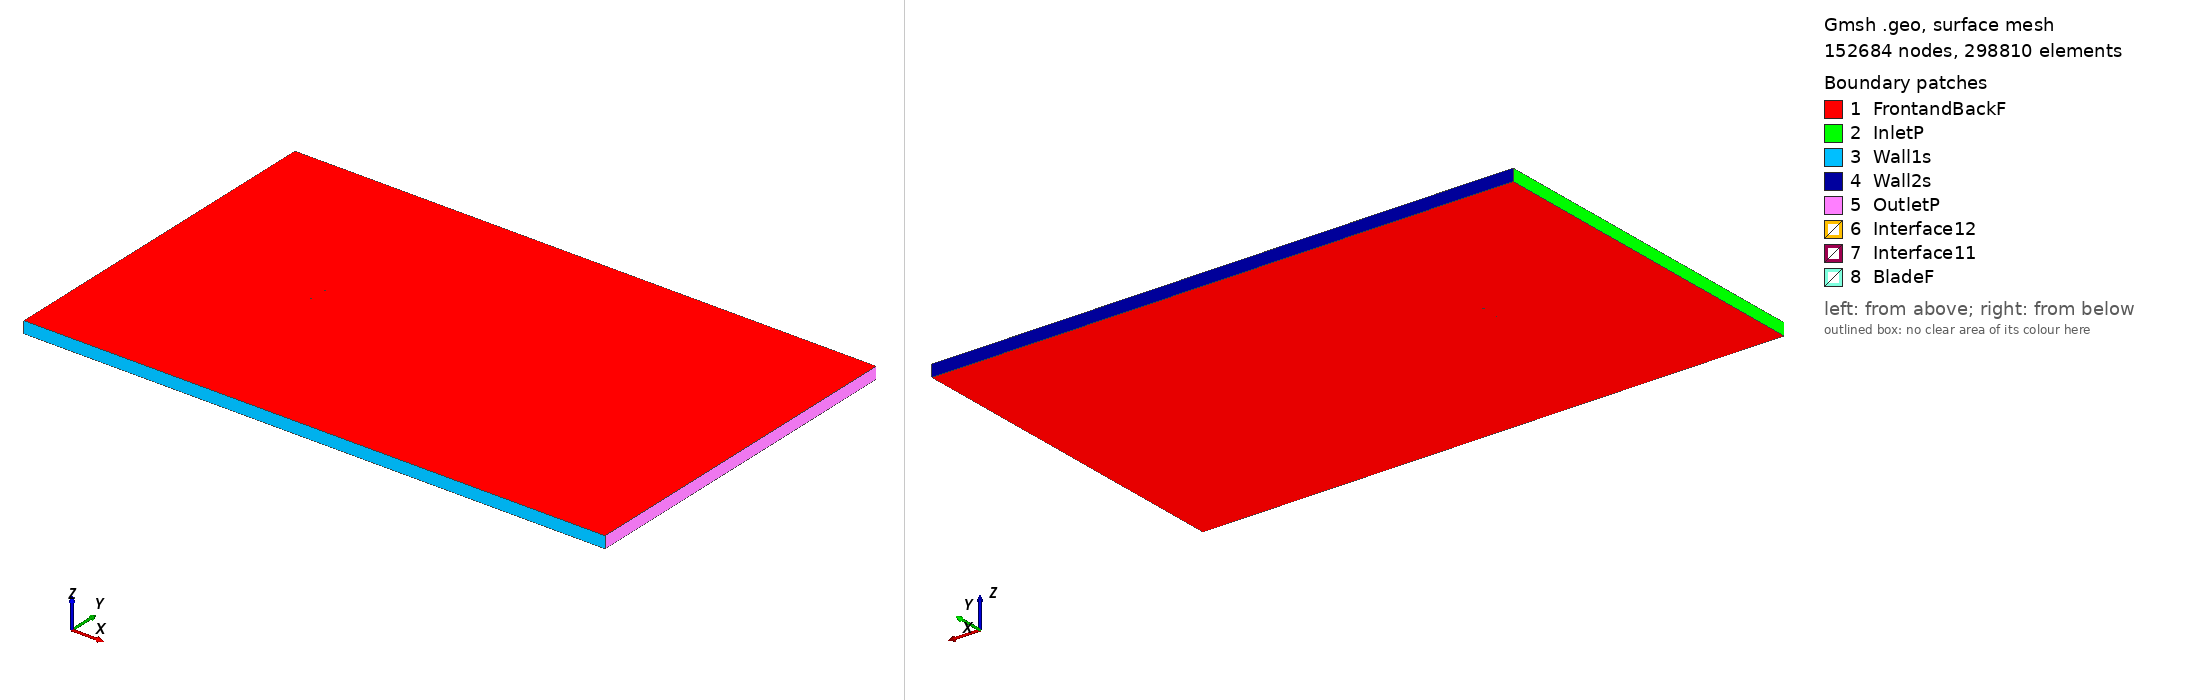

Gmsh geometry script, surface-meshed: 152684 nodes, 298810 surface elements. Boundary patches (legend numbers): 1 FrontandBackF, 2 InletP, 3 Wall1s, 4 Wall2s, 5 OutletP, 6 Interface12, 7 Interface11, 8 BladeF. Left view from above one corner, right view from below the opposite corner. Legend entries are the model's physical surfaces. The drawing asked Gmsh for element sizes between 1% and 20% of the model's largest extent; the script's own settings can give other sizes.

=== n64212ma_tsr_-1.5769_aoa_-8.7655.geo (drawn) ===
SetFactory("OpenCASCADE");

Point(1) = {0.073873, 0.749274, 0, 1.0};
Point(2) = {0.069185, 0.749330, 0, 1.0};
Point(3) = {0.061205, 0.749483, 0, 1.0};
Point(4) = {0.053214, 0.749667, 0, 1.0};
Point(5) = {0.045216, 0.749841, 0, 1.0};
Point(6) = {0.037219, 0.749961, 0, 1.0};
Point(7) = {0.029227, 0.750000, 0, 1.0};
Point(8) = {0.021242, 0.749931, 0, 1.0};
Point(9) = {0.013271, 0.749730, 0, 1.0};
Point(10) = {0.005316, 0.749368, 0, 1.0};
Point(11) = {-0.002616, 0.748810, 0, 1.0};
Point(12) = {-0.010520, 0.748012, 0, 1.0};
Point(13) = {-0.018379, 0.746889, 0, 1.0};
Point(14) = {-0.026225, 0.745664, 0, 1.0};
Point(15) = {-0.034035, 0.744196, 0, 1.0};
Point(16) = {-0.041829, 0.742617, 0, 1.0};
Point(17) = {-0.049596, 0.740879, 0, 1.0};
Point(18) = {-0.057299, 0.738744, 0, 1.0};
Point(19) = {-0.061102, 0.737341, 0, 1.0};
Point(20) = {-0.065722, 0.735569, 0, 1.0};
Point(21) = {-0.067643, 0.734190, 0, 1.0};
Point(22) = {-0.069117, 0.733278, 0, 1.0};
Point(23) = {-0.070554, 0.732094, 0, 1.0};
Point(24) = {-0.071985, 0.730863, 0, 1.0};
Point(25) = {-0.072687, 0.730151, 0, 1.0};
Point(26) = {-0.073358, 0.729200, 0, 1.0};
Point(27) = {-0.073867, 0.728238, 0, 1.0};
Point(28) = {-0.074188, 0.727057, 0, 1.0};
Point(29) = {-0.074124, 0.724790, 0, 1.0};
Point(30) = {-0.073744, 0.723736, 0, 1.0};
Point(31) = {-0.073182, 0.723112, 0, 1.0};
Point(32) = {-0.072482, 0.722653, 0, 1.0};
Point(33) = {-0.071645, 0.722359, 0, 1.0};
Point(34) = {-0.070035, 0.722249, 0, 1.0};
Point(35) = {-0.068450, 0.722331, 0, 1.0};
Point(36) = {-0.064514, 0.722728, 0, 1.0};
Point(37) = {-0.058219, 0.723375, 0, 1.0};
Point(38) = {-0.051923, 0.724022, 0, 1.0};
Point(39) = {-0.045630, 0.724685, 0, 1.0};
Point(40) = {-0.039332, 0.725316, 0, 1.0};
Point(41) = {-0.033032, 0.725931, 0, 1.0};
Point(42) = {-0.023463, 0.726901, 0, 1.0};
Point(43) = {-0.015640, 0.727822, 0, 1.0};
Point(44) = {-0.007842, 0.728927, 0, 1.0};
Point(45) = {-0.000082, 0.730302, 0, 1.0};
Point(46) = {0.007657, 0.731867, 0, 1.0};
Point(47) = {0.015381, 0.733576, 0, 1.0};
Point(48) = {0.023094, 0.735395, 0, 1.0};
Point(49) = {0.030802, 0.737292, 0, 1.0};
Point(50) = {0.038509, 0.739243, 0, 1.0};
Point(51) = {0.046220, 0.741214, 0, 1.0};
Point(52) = {0.053939, 0.743169, 0, 1.0};
Point(53) = {0.061676, 0.745057, 0, 1.0};
Point(54) = {0.069436, 0.746808, 0, 1.0};
Point(55) = {0.074107, 0.747762, 0, 1.0};
Point(56) = {-0.073873, -0.749274, 0, 1.0};
Point(57) = {-0.069185, -0.749330, 0, 1.0};
Point(58) = {-0.061205, -0.749483, 0, 1.0};
Point(59) = {-0.053214, -0.749667, 0, 1.0};
Point(60) = {-0.045216, -0.749841, 0, 1.0};
Point(61) = {-0.037219, -0.749961, 0, 1.0};
Point(62) = {-0.029227, -0.750000, 0, 1.0};
Point(63) = {-0.021242, -0.749931, 0, 1.0};
Point(64) = {-0.013271, -0.749730, 0, 1.0};
Point(65) = {-0.005316, -0.749368, 0, 1.0};
Point(66) = {0.002616, -0.748810, 0, 1.0};
Point(67) = {0.010520, -0.748012, 0, 1.0};
Point(68) = {0.018379, -0.746889, 0, 1.0};
Point(69) = {0.026225, -0.745664, 0, 1.0};
Point(70) = {0.034035, -0.744196, 0, 1.0};
Point(71) = {0.041829, -0.742617, 0, 1.0};
Point(72) = {0.049596, -0.740879, 0, 1.0};
Point(73) = {0.057299, -0.738744, 0, 1.0};
Point(74) = {0.061102, -0.737341, 0, 1.0};
Point(75) = {0.065722, -0.735569, 0, 1.0};
Point(76) = {0.067643, -0.734190, 0, 1.0};
Point(77) = {0.069117, -0.733278, 0, 1.0};
Point(78) = {0.070554, -0.732094, 0, 1.0};
Point(79) = {0.071985, -0.730863, 0, 1.0};
Point(80) = {0.072687, -0.730151, 0, 1.0};
Point(81) = {0.073358, -0.729200, 0, 1.0};
Point(82) = {0.073867, -0.728238, 0, 1.0};
Point(83) = {0.074188, -0.727057, 0, 1.0};
Point(84) = {0.074124, -0.724790, 0, 1.0};
Point(85) = {0.073744, -0.723736, 0, 1.0};
Point(86) = {0.073182, -0.723112, 0, 1.0};
Point(87) = {0.072482, -0.722653, 0, 1.0};
Point(88) = {0.071645, -0.722359, 0, 1.0};
Point(89) = {0.070035, -0.722249, 0, 1.0};
Point(90) = {0.068450, -0.722331, 0, 1.0};
Point(91) = {0.064514, -0.722728, 0, 1.0};
Point(92) = {0.058219, -0.723375, 0, 1.0};
Point(93) = {0.051923, -0.724022, 0, 1.0};
Point(94) = {0.045630, -0.724685, 0, 1.0};
Point(95) = {0.039332, -0.725316, 0, 1.0};
Point(96) = {0.033032, -0.725931, 0, 1.0};
Point(97) = {0.023463, -0.726901, 0, 1.0};
Point(98) = {0.015640, -0.727822, 0, 1.0};
Point(99) = {0.007842, -0.728927, 0, 1.0};
Point(100) = {0.000082, -0.730302, 0, 1.0};
Point(101) = {-0.007657, -0.731867, 0, 1.0};
Point(102) = {-0.015381, -0.733576, 0, 1.0};
Point(103) = {-0.023094, -0.735395, 0, 1.0};
Point(104) = {-0.030802, -0.737292, 0, 1.0};
Point(105) = {-0.038509, -0.739243, 0, 1.0};
Point(106) = {-0.046220, -0.741214, 0, 1.0};
Point(107) = {-0.053939, -0.743169, 0, 1.0};
Point(108) = {-0.061676, -0.745057, 0, 1.0};
Point(109) = {-0.069436, -0.746808, 0, 1.0};
Point(110) = {-0.074107, -0.747762, 0, 1.0};

// Lines: first blade (splines 1-4)
Spline(1) = {1:15};
Spline(2) = {15:41};
Spline(3) = {41:55};
Spline(4) = {55,1};

// Lines: second blade (splines 5-8)
Spline(5) = {56:70};
Spline(6) = {70:96};
Spline(7) = {96:110};
Spline(8) = {110,56};

// Outer domain (points 20001-4 and lines)
Point(111) = {-13.50000000, -15.00000000, 0, 1.0};
Point(112) = {-13.50000000, 15.00000000, 0, 1.0};
Point(113) = {36.00000000, 15.00000000, 0, 1.0};
Point(114) = {36.00000000, -15.00000000, 0, 1.0};
Line(11) = {111, 112};
Line(12) = {112, 113};
Line(13) = {113, 114};
Line(14) = {111, 114};

// Interface (between moving and stationary domain) (circles)
Circle(9) = {0, 0, 0, 0.80000000, 0, 2*Pi};
Circle(10) = {0, 0, 0, 0.80000000, 0, 2*Pi};

// Loops collect Lines/Splines/etc (blade1, blade2, domain, first circle)
Line Loop(1) = {1:4};
Line Loop(2) = {5:8};
Line Loop(3) = {11,12,13,-14};
Line Loop(4) = {9};

// BooleanDifference cuts out the circle/interface from the domain
Plane Surface(1) = {3};
Plane Surface(2) = {4};
BooleanDifference{ Surface{1}; Delete;}{ Surface{2}; Delete;}

// This one cuts out the blades from the inner circle/interface
Line Loop(6) = {10};
Plane Surface(5) = {6};
Plane Surface(6) = {1};
Plane Surface(7) = {2};
BooleanDifference{ Surface{5}; Delete;}{ Surface{6,7}; Delete;}

// extrude to 3rd dimension
Extrude {0, 0, 1} {Surface{1}; Surface{5}; Layers{1}; Recombine;}

// Physical Surfaces are the named boundaries (patches)
Physical Surface("Interface11") = {12};
Physical Surface("Interface12") = {10};

// sides of domain
Physical Surface("InletP") = {6};
Physical Surface("OutletP") = {9};

// top and bottom of domain
Physical Surface("Wall1s") = {7};
Physical Surface("Wall2s") = {8};

// Check FrontandBackF by ensuring there is nothing in the 3rd dimension
Physical Surface("FrontandBackF") = {1,11,5,21};
Physical Surface("BladeF") = {13:20};
Physical Volume("Turbine") = {2};
Physical Volume("Farfield") = {1};

// settings for airfoil boundary layer
Field[1] = BoundaryLayer;
Field[1].EdgesList = {1:8};
Field[1].hwall_n = 1e-3;
Field[1].thickness = 1.5e-2;
Field[1].ratio = 1.05;
Field[1].Quads = 1;
BoundaryLayer Field = 1;

// control points for mesh (blade and interface)
// floor((arc length / 1.5mm)/ 6) -> Transfinite Line
Transfinite Line {1,2,3,5,6,7} = 34 Using Progression 1;
Transfinite Line {4,8} = 2 Using Progression 1;
Transfinite Line {9, 15} = 800 Using Progression 1;

// For more information on gmsh syntax, visit http://gmsh.info/doc/texinfo/gmsh.html
